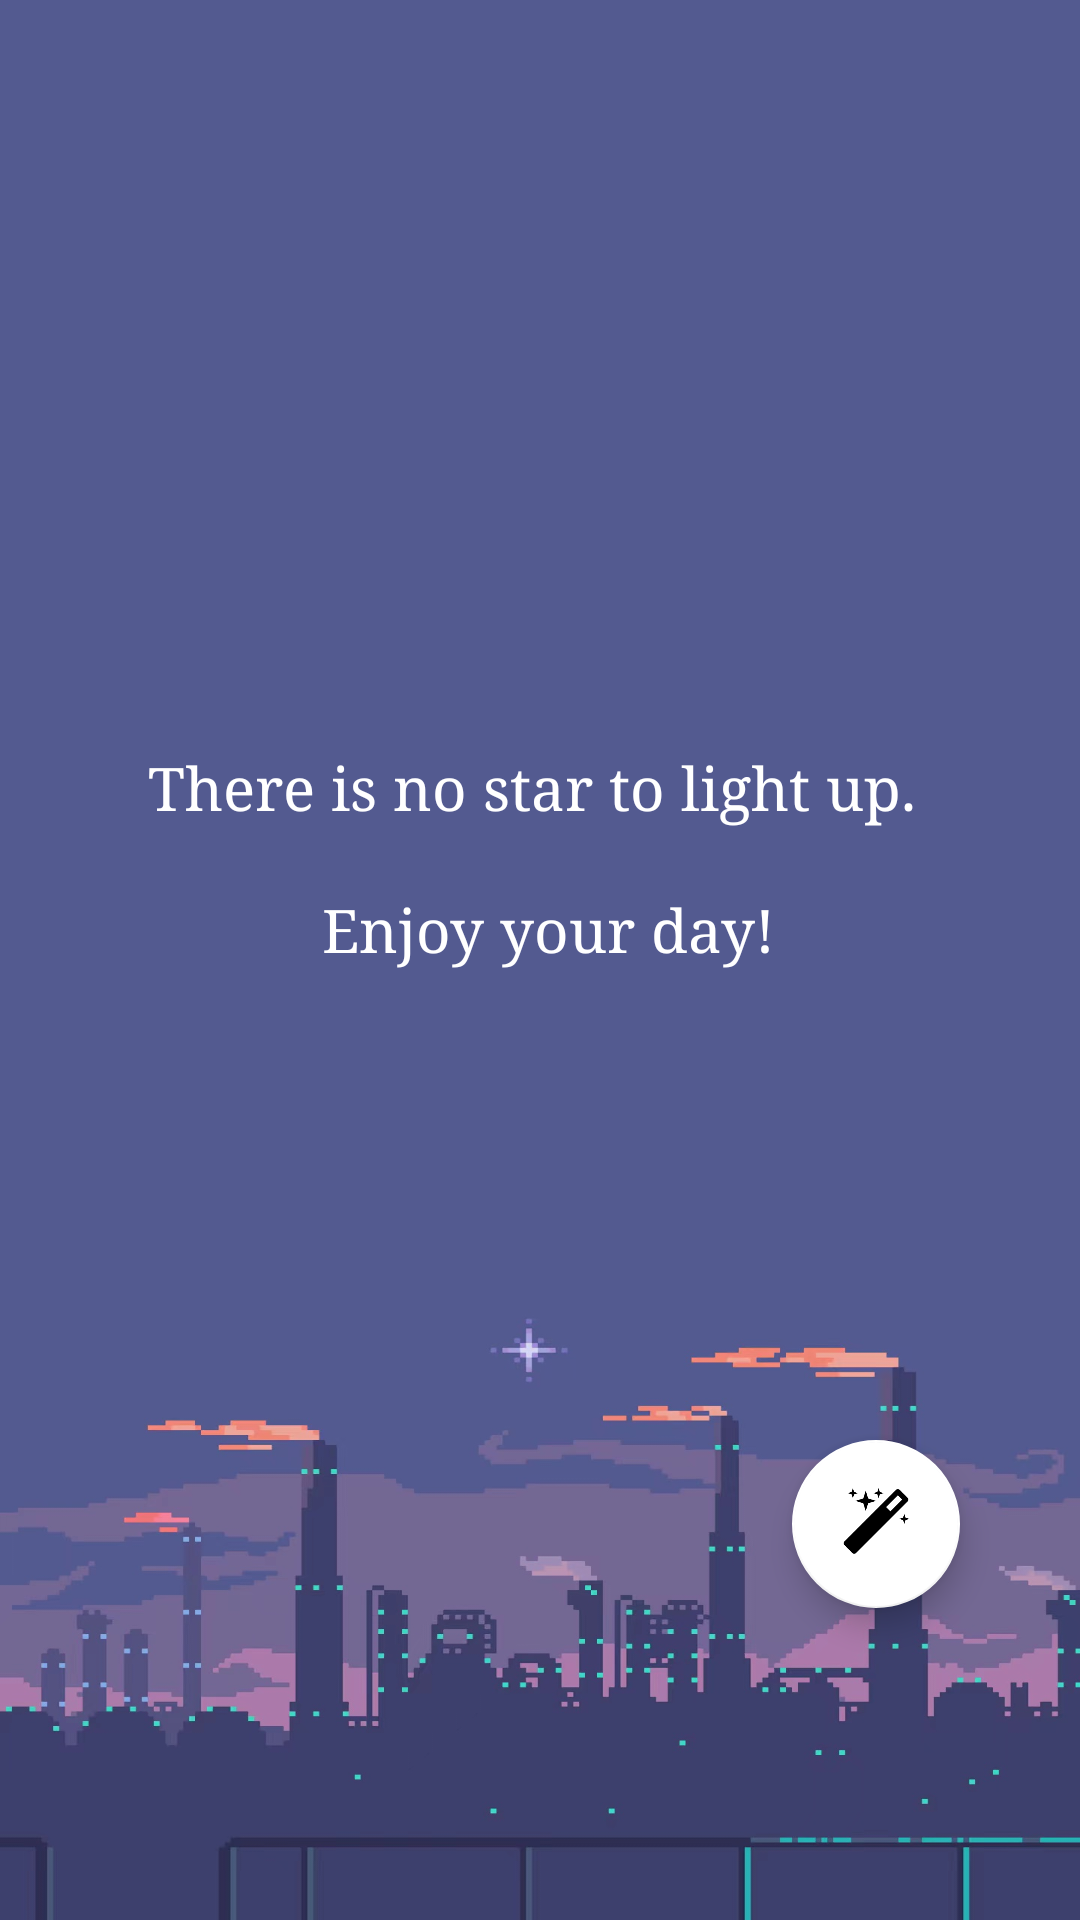

Reconstruct the res/layout file that produces this screen, plus the resources it refers to.
<!-- AndroidManifest.xml: application theme Theme.Lumos -->
<!-- res/layout/fragment_home.xml -->
<?xml version="1.0" encoding="utf-8"?>
<androidx.constraintlayout.widget.ConstraintLayout xmlns:android="http://schemas.android.com/apk/res/android"
    xmlns:app="http://schemas.android.com/apk/res-auto"
    xmlns:tools="http://schemas.android.com/tools"
    xmlns:lumos="http://schemas.android.com/apk/res/com.example.lumos"
    android:layout_width="match_parent"
    android:layout_height="match_parent"
    android:background="@drawable/purple_sky"
    tools:context=".ui.home.HomeFragment">


    <ScrollView
        android:layout_width="0dp"
        android:layout_height="370dp"
        android:layout_marginStart="30dp"
        android:layout_marginEnd="30dp"
        android:layout_marginBottom="250dp"
        android:scrollbars="none"
        app:layout_constraintBottom_toBottomOf="parent"
        app:layout_constraintEnd_toEndOf="parent"
        app:layout_constraintStart_toStartOf="parent"
        app:layout_constraintTop_toTopOf="parent">

        <LinearLayout
            android:id="@+id/layout_home"
            android:layout_width="match_parent"
            android:layout_height="wrap_content"
            android:orientation="vertical">


        </LinearLayout>
    </ScrollView>


    <TextView
        android:id="@+id/text_no_star"
        android:layout_width="match_parent"
        android:layout_height="wrap_content"
        android:layout_marginStart="8dp"
        android:layout_marginEnd="8dp"
        android:fontFamily="serif"
        android:text="There is no star to light up. &#x000A; &#x000A; Enjoy your day!"
        android:textAlignment="center"
        android:textColor="@color/white"
        android:textSize="20sp"
        app:layout_constraintBottom_toBottomOf="parent"
        app:layout_constraintEnd_toEndOf="parent"
        app:layout_constraintStart_toStartOf="parent"
        app:layout_constraintTop_toTopOf="parent"
        app:layout_constraintVertical_bias="0.44" />

    <com.google.android.material.floatingactionbutton.FloatingActionButton
        android:id="@+id/home_newtask"
        android:layout_width="wrap_content"
        android:layout_height="wrap_content"
        android:layout_marginEnd="40dp"
        android:layout_marginBottom="104dp"
        android:clickable="true"
        android:onClick="userPageClick"
        android:src="@drawable/magic"
        app:layout_constraintBottom_toBottomOf="parent"
        app:layout_constraintEnd_toEndOf="parent" />

</androidx.constraintlayout.widget.ConstraintLayout>
<!-- resources referenced by this layout -->
<resources>
  <color name="white">#FFFFFFFF</color>
  <!-- drawable magic: png bitmap (drawable, 2305 bytes) -->
  <!-- drawable purple_sky: jpg bitmap (drawable, 168331 bytes) -->
  <style name="Theme.Lumos" parent="Theme.MaterialComponents.DayNight.DarkActionBar">
          
          <item name="colorPrimary">@color/darkPurple</item>
          <item name="colorPrimaryVariant">@color/darkPurple</item>
          <item name="colorOnPrimary">@color/white</item>
          
          <item name="colorSecondary">@color/white</item>
          <item name="colorSecondaryVariant">@color/teal_700</item>
          <item name="colorOnSecondary">@color/black</item>
          
          <item name="android:statusBarColor" tools:targetApi="l">?attr/colorPrimaryVariant</item>
          
  
      </style>
  <color name="darkPurple">#373962</color>
  <color name="teal_700">#FF018786</color>
  <color name="black">#FF000000</color>
</resources>
